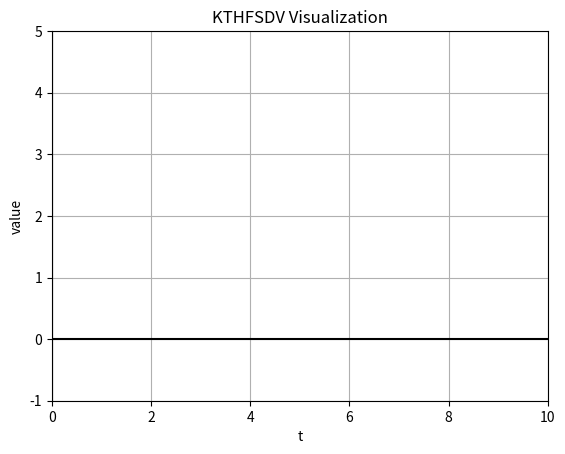

Reproduce this figure in Python.
import matplotlib.pyplot as plt
import matplotlib.ticker as tck
import matplotlib.animation as animation

import numpy as np


class Visualization:
    def __init__(self,t_speed,t_max):
        self.dt = t_speed
        self.t_max = t_max
        self.pause = False
        self.T = []
        self.X = []
        

    def simData(self):
        t_max = self.t_max
        dt = self.dt
        x = 0.0
        t = 0.0
        while t < t_max:
            if not self.pause:
                lambda_t = 5*np.sin(2*np.pi*t)
                h_t = 3*np.pi*np.exp(-lambda_t)

                t = t + dt
            yield h_t, t

    def onClick(self,event):
        self.pause ^= True

    def simPoints(self,simData):
        x, t = simData[0], simData[1]
        self.T.append(t)
        self.X.append(x)	
        self.time_text.set_text(self.time_template%(t))
        self.sinegraph.set_data(self.T,self.X)
        self.line.set_data(t, x)
        return self.line, self.time_text

    def visualize(self,x_label="t",y_label="value",title="KTHFSDV Visualization"):

        fig = plt.figure()
        ax = fig.add_subplot(111)
        self.sinegraph, = ax.plot([], [])
        self.line, = ax.plot([], [], 'bo', ms=10)
        ax.set_ylim(-1, 5)
        ax.set_xlim(0, 10)
        ax.axhline(y=0, color='k')
        ax.axvline(x=0, color='k')

        #ax.xaxis.set_major_formatter(tck.FormatStrFormatter('%g $\pi$'))
        #ax.xaxis.set_major_locator(tck.MultipleLocator(base=1.0))

        self.time_template = 't = %.1f '
        self.time_text = ax.text(0.05, 0.9, '', transform=ax.transAxes)
        fig.canvas.mpl_connect('button_press_event', self.onClick)
        ani = animation.FuncAnimation(fig, self.simPoints, self.simData, blit=False, interval=10,
            repeat=True)
        #plt.xticks(np
        plt.xlabel(x_label)
        plt.ylabel(y_label)
        plt.title(title)
        plt.grid(True,which='both')
        plt.show()

if __name__ == "__main__":
    visualization_obj = Visualization(0.01,100)
    visualization_obj.visualize()
        
